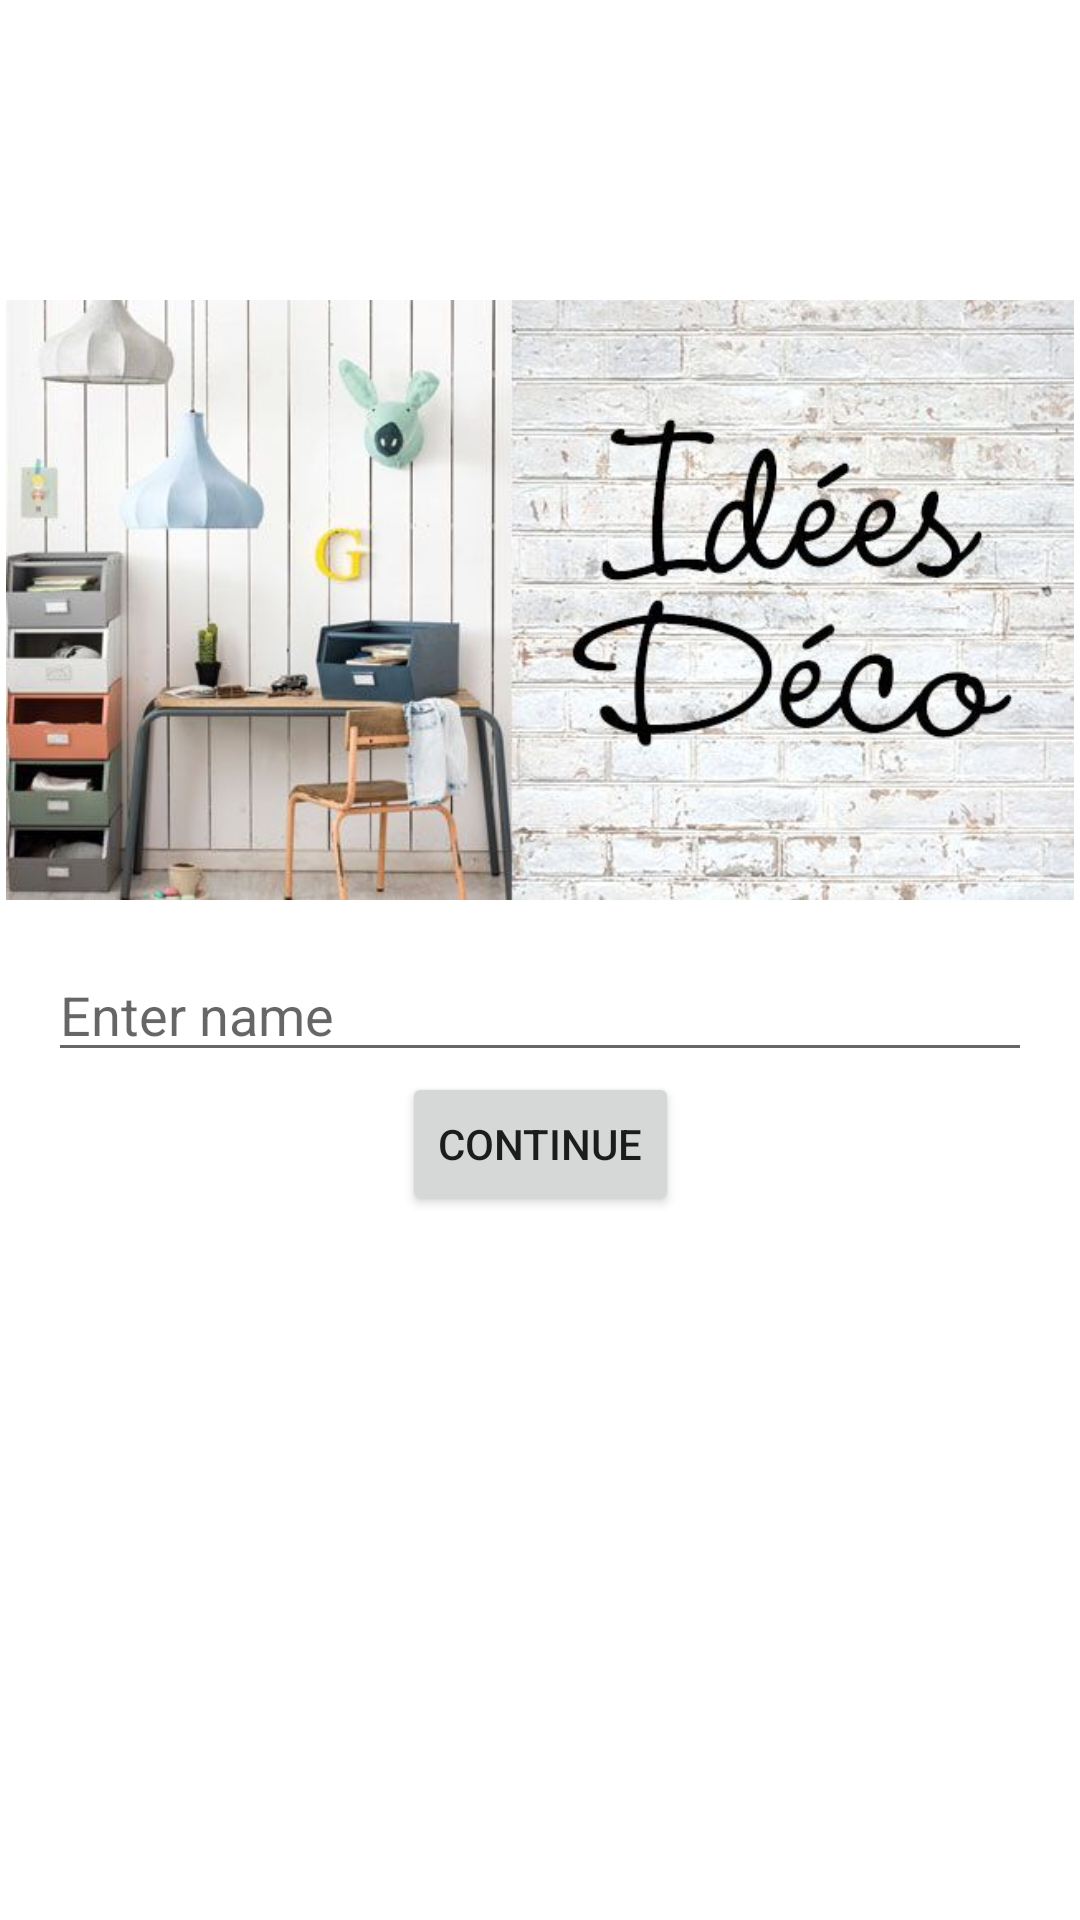

This screen was rendered from an Android layout file. Write that file and the resources it references.
<!-- AndroidManifest.xml: application theme Theme.LeftToRight -->
<!-- res/layout/activity_main3.xml -->
<?xml version="1.0" encoding="utf-8"?>
<androidx.constraintlayout.widget.ConstraintLayout xmlns:android="http://schemas.android.com/apk/res/android"
    xmlns:app="http://schemas.android.com/apk/res-auto"
    xmlns:tools="http://schemas.android.com/tools"
    android:layout_width="match_parent"
    android:layout_height="match_parent"
    android:clickable="false"
    tools:context=".MainActivity3">

    <ImageView
        android:layout_width="match_parent"
        android:layout_height="100dp"
        android:src="@drawable/shapeofyou"
        android:id="@+id/image_1"
        app:layout_constraintTop_toTopOf="parent"/>

    <ImageView
        android:layout_width="match_parent"
        android:layout_height="200dp"
        android:src="@drawable/bac1"
        app:layout_constraintTop_toBottomOf="@id/image_1"
        android:id="@+id/image_2"/>

    <EditText
        android:id="@+id/ed_1"
        android:layout_width="match_parent"
        android:layout_height="wrap_content"
        android:layout_margin="16dp"
        android:layout_marginTop="60dp"
        android:hint="Enter name"
        android:visibility="visible"
        app:layout_constraintTop_toBottomOf="@id/image_2"
        tools:layout_editor_absoluteX="77dp" />

    <Button
        android:id="@+id/btn_continue"
        android:layout_width="wrap_content"
        android:layout_height="wrap_content"
        android:text="continue"
        android:visibility="visible"
        app:layout_constraintTop_toBottomOf="@id/ed_1"
        app:layout_constraintStart_toStartOf="parent"
        app:layout_constraintEnd_toEndOf="parent"/>


</androidx.constraintlayout.widget.ConstraintLayout>
<!-- resources referenced by this layout -->
<resources>
  <!-- drawable bac1: jpg bitmap (drawable, 54543 bytes) -->
  <style name="Theme.LeftToRight" parent="Theme.MaterialComponents.DayNight.DarkActionBar">
          
          <item name="colorPrimary">@color/purple_500</item>
          <item name="colorPrimaryVariant">@color/purple_700</item>
          <item name="colorOnPrimary">@color/white</item>
          
          <item name="colorSecondary">@color/teal_200</item>
          <item name="colorSecondaryVariant">@color/teal_700</item>
          <item name="colorOnSecondary">@color/black</item>
          
          <item name="android:statusBarColor" tools:targetApi="l">?attr/colorPrimaryVariant</item>
          
      </style>
  <!-- not gathered from this repository: default colours our renderer supplied (Android Studio template values) -->
  <color name="purple_500">#FF6200EE</color>
  <color name="purple_700">#FF3700B3</color>
  <color name="teal_200">#FF03DAC5</color>
  <color name="teal_700">#FF018786</color>
  <color name="black">#FF000000</color>
  <color name="white">#FFFFFFFF</color>
</resources>
